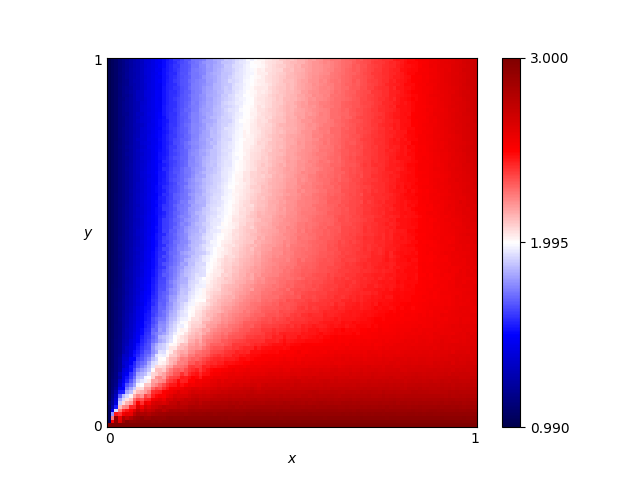

Data behind this chart, as committed beside it:
x, y, score
0.46, 0.76, 2.131
0.54, 0.86, 2.196
0.16, 0.19, 2.013
0.61, 0.18, 2.575
0.82, 0.41, 2.481
0.72, 0.66, 2.399
0.63, 0.37, 2.398
0.41, 0.28, 2.333
0.16, 0.44, 1.662
0.8, 0.33, 2.495
0.84, 0.23, 2.559
0.25, 0.48, 1.894
0.62, 0.7, 2.303
0.78, 0.28, 2.507
0.03, 0.68, 1.125
0.57, 0.0, 3.0
0.69, 0.37, 2.421
0.46, 0.05, 2.849
0.65, 0.03, 2.908
0.56, 0.8, 2.234
0.28, 0.44, 1.997
0.65, 0.0, 3.0
0.57, 0.1, 2.73
0.44, 0.29, 2.338
0.63, 0.49, 2.358
0.26, 0.03, 2.899
0.92, 0.27, 2.561
0.69, 0.35, 2.42
0.79, 0.78, 2.441
0.3, 0.26, 2.24
0.98, 0.54, 2.613
0.25, 0.62, 1.842
0.55, 0.43, 2.307
0.19, 0.06, 2.782
0.14, 0.65, 1.527
0.09, 0.65, 1.358
0.92, 1.0, 2.592
0.51, 0.43, 2.287
0.36, 0.66, 2.025
0.33, 0.92, 1.892
0.01, 0.93, 1.04
0.25, 0.81, 1.79
0.9, 0.46, 2.53
0.3, 0.12, 2.617
0.87, 0.59, 2.513
0.8, 0.75, 2.46
0.93, 0.2, 2.62
0.34, 0.41, 2.127
0.05, 0.48, 1.22
0.9, 0.12, 2.715
0.59, 0.65, 2.292
0.72, 0.62, 2.394
0.29, 0.87, 1.853
0.02, 0.72, 1.077
0.8, 0.35, 2.476
0.09, 0.22, 1.571
0.05, 0.61, 1.201
0.49, 0.38, 2.306
0.62, 0.21, 2.52
0.79, 0.55, 2.446
... 10,141 more rows
